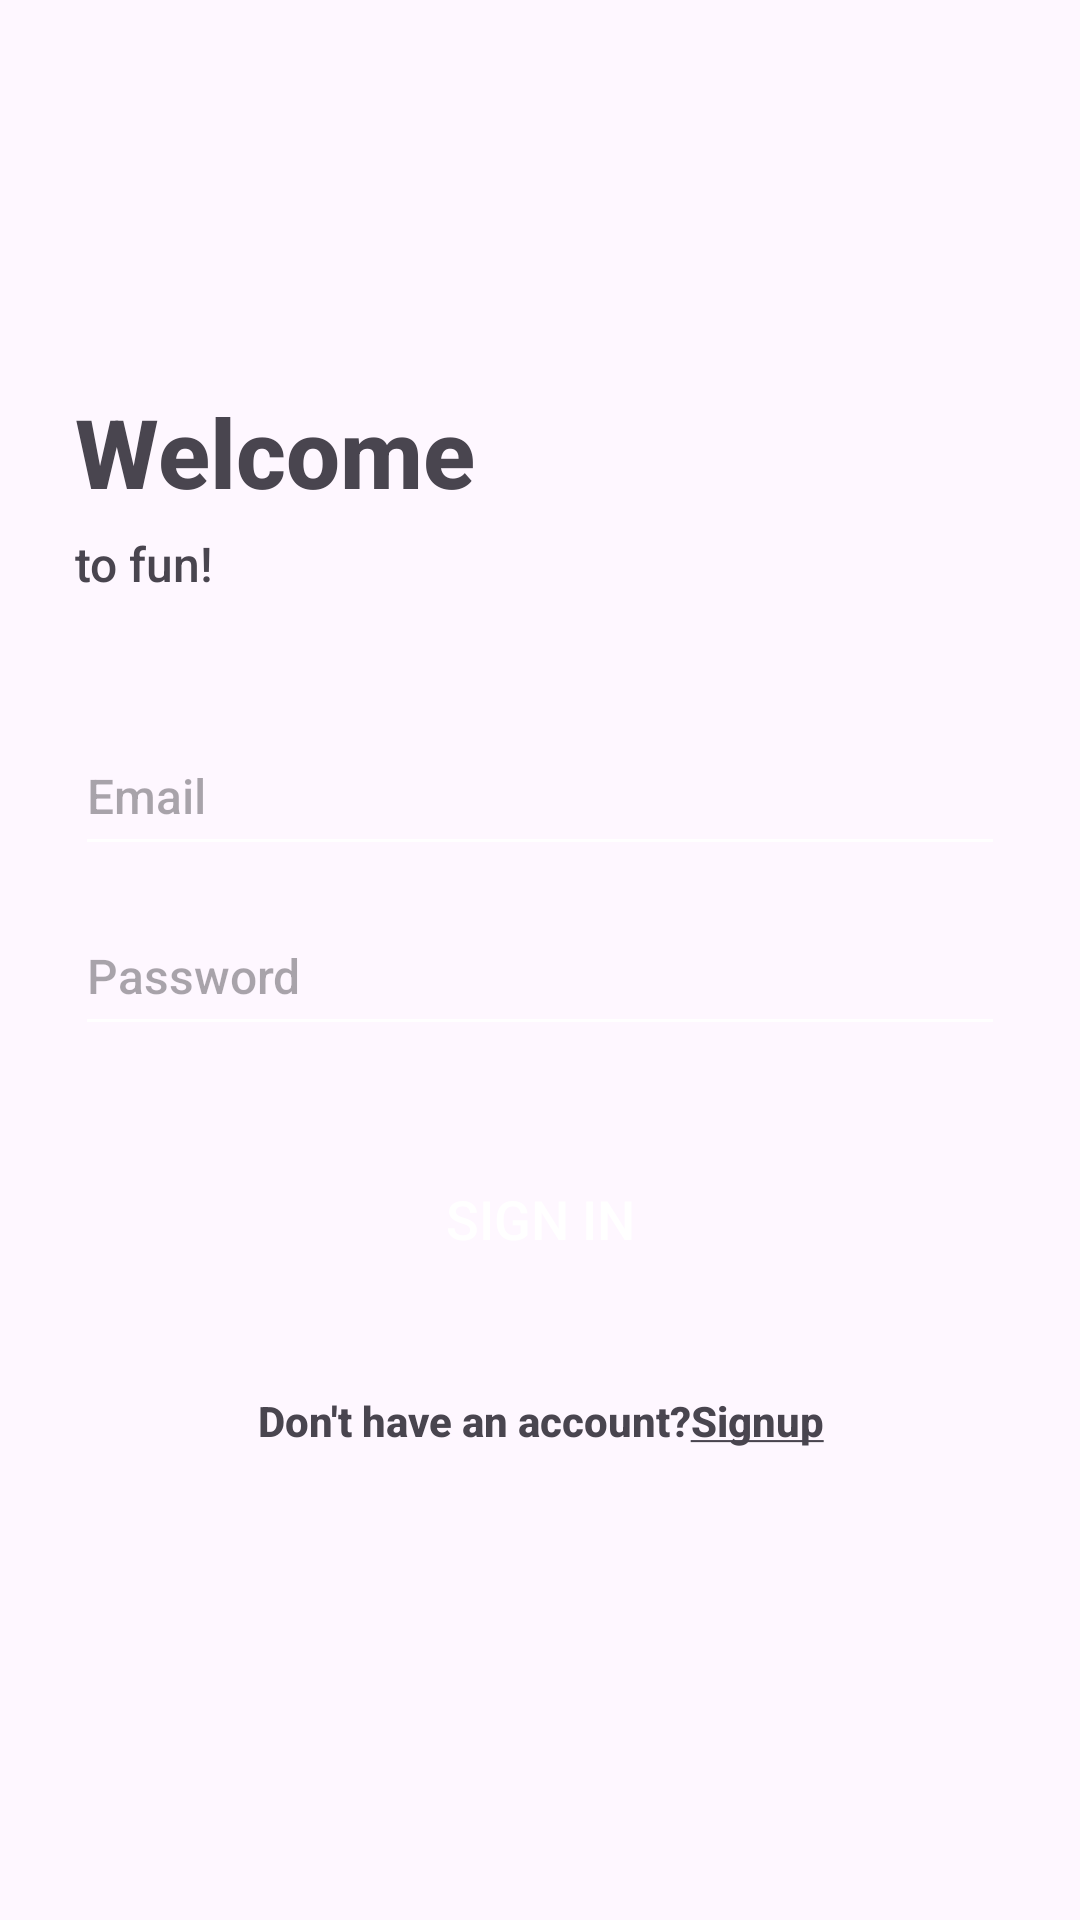

Layout XML and referenced resources for this Android screen:
<!-- AndroidManifest.xml: application theme Theme.Esequ -->
<!-- res/layout/fragment_signin.xml -->
<?xml version="1.0" encoding="utf-8"?>
<androidx.constraintlayout.widget.ConstraintLayout xmlns:android="http://schemas.android.com/apk/res/android"
    xmlns:app="http://schemas.android.com/apk/res-auto"
    android:layout_width="match_parent"
    android:layout_height="match_parent">

    <TextView
        android:id="@+id/textView"
        android:layout_width="0dp"
        android:layout_height="wrap_content"
        android:layout_margin="25dp"
        android:text="@string/tv_signin"
        android:textSize="32sp"
        android:textStyle="bold"
        app:layout_constraintBottom_toBottomOf="parent"
        app:layout_constraintEnd_toEndOf="parent"
        app:layout_constraintStart_toStartOf="parent"
        app:layout_constraintTop_toTopOf="parent"
        app:layout_constraintVertical_bias="0.19" />

    <TextView
        android:id="@+id/textView2"
        android:layout_width="0dp"
        android:layout_height="wrap_content"
        android:layout_marginTop="5dp"
        android:text="@string/to_fun"
        android:textSize="16sp"
        app:layout_constraintEnd_toEndOf="@+id/textView"
        app:layout_constraintStart_toStartOf="@+id/textView"
        app:layout_constraintTop_toBottomOf="@+id/textView" />

    <EditText
        android:id="@+id/et_email"
        android:layout_width="0dp"
        android:layout_height="50dp"
        android:layout_marginTop="40dp"
        android:hint="Email"
        android:inputType="textEmailAddress"
        android:textSize="16sp"
        app:layout_constraintEnd_toEndOf="@+id/textView2"
        app:layout_constraintStart_toStartOf="@+id/textView2"
        app:layout_constraintTop_toBottomOf="@+id/textView2" />

    <EditText
        android:id="@+id/et_password"
        android:layout_width="0dp"
        android:layout_height="50dp"
        android:layout_marginTop="10dp"
        android:hint="Password"
        android:inputType="textPassword"
        android:textSize="16sp"
        app:layout_constraintEnd_toEndOf="@+id/et_email"
        app:layout_constraintHorizontal_bias="0.0"
        app:layout_constraintStart_toStartOf="@+id/et_email"
        app:layout_constraintTop_toBottomOf="@+id/et_email" />

    <Button
        android:id="@+id/button"
        android:layout_width="match_parent"
        android:layout_height="55dp"
        android:layout_marginHorizontal="50dp"
        android:layout_marginTop="30dp"
        android:background="@drawable/button"
        android:elevation="10dp"
        android:text="@string/log_in"
        android:textColor="@color/white"
        android:textSize="18sp"
        app:layout_constraintEnd_toEndOf="@+id/et_password"
        app:layout_constraintStart_toStartOf="@+id/et_password"
        app:layout_constraintTop_toBottomOf="@+id/et_password" />

    <TextView
        android:id="@+id/tv_go_to_signup"
        android:layout_width="0dp"
        android:layout_height="50dp"
        android:layout_marginTop="15dp"
        android:clickable="true"
        android:gravity="center"
        android:text="@string/don_t_have_an_account_signup"
        android:textStyle="bold"
        app:layout_constraintEnd_toEndOf="@+id/button"
        app:layout_constraintStart_toStartOf="@+id/button"
        app:layout_constraintTop_toBottomOf="@+id/button" />

    <ProgressBar
        android:id="@+id/progressBar"
        style="?android:attr/progressBarStyle"
        android:layout_width="wrap_content"
        android:layout_height="wrap_content"
        android:visibility="gone"
        app:layout_constraintBottom_toBottomOf="parent"
        app:layout_constraintEnd_toEndOf="parent"
        app:layout_constraintStart_toStartOf="parent"
        app:layout_constraintTop_toTopOf="parent" />
</androidx.constraintlayout.widget.ConstraintLayout>
<!-- resources referenced by this layout -->
<resources>
  <color name="white">#FFFFFFFF</color>
  <string name="don_t_have_an_account_signup">Don\'t have an account?<u>Signup</u></string>
  <string name="log_in">Sign In</string>
  <string name="to_fun">to fun!</string>
  <string name="tv_signin">Welcome</string>
  <style name="Theme.Esequ" parent="Base.Theme.Esequ">
          <item name="backgroundTint">@color/white</item>
          <item name="windowActionBar">false</item>
          <item name="colorPrimary">@color/yellow</item>
          <item name="fontFamily">sans-serif-medium</item>
      </style>
  <style name="Base.Theme.Esequ" parent="Theme.Material3.DayNight.NoActionBar">
          
          
      </style>
  <color name="yellow">#F27A1A</color>
</resources>
